pico-8 play session: mixed d-pad (fixed 12-tick cycle)

[t = 1 s] mixed d-pad (1.2s cycle ×~1): → ← ↑ ↓ + 🅾/❎ taps, ~1s
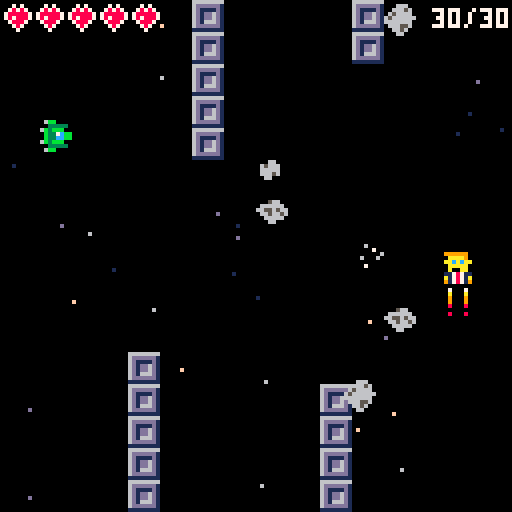
[t = 2 s] mixed d-pad (1.2s cycle ×~1): → ← ↑ ↓ + 🅾/❎ taps, ~2s
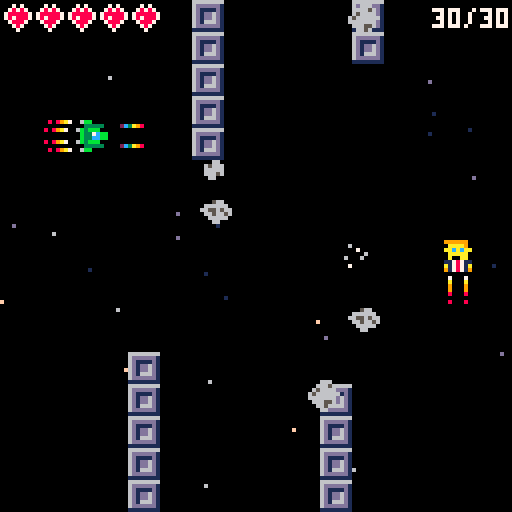
[t = 4 s] mixed d-pad (1.2s cycle ×~3): → ← ↑ ↓ + 🅾/❎ taps, ~4s
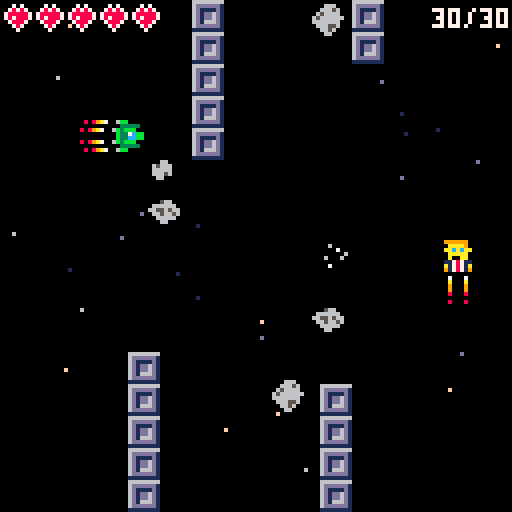
[t = 8 s] mixed d-pad (1.2s cycle ×~6): → ← ↑ ↓ + 🅾/❎ taps, ~8s
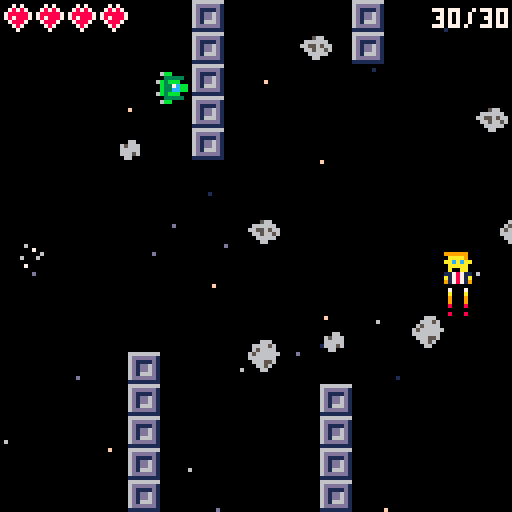

pico-8 cartridge
version 38
__lua__
-- mahin mehdi marie project --

function _init()
	init_start()
end

function _update60()
 if(status==-1) update_start()
 if(status==0 or status==5) update_game()
	if(status==1) update_game_over()
	if(status==2) update_victory()
	if(status==3) update_story()
	if(status==4) update_story_2()
	if(status==6) update_victory_2()
end

function _draw()
 if(status==-1) draw_start()
	if(status==0 or status==5) draw_game()
	if(status==1) draw_game_over()
	if(status==2) draw_victory()
	if(status==3) draw_story()
	if(status==4) draw_story_2()
	if(status==6) draw_victory_2()
end
-->8
--bullets

function shoot()
	new_bullet={
		x=p.x,
		y=p.y,
		w=4,
		h=4,
		speed=4,
	}
	add(bullets,new_bullet)
	sfx(0)
end


function update_bullets()
	for i in all(bullets) do
		i.x+=i.speed
		if i.x > 129 then
			del(bullets,i)
		end
	end

	for i in all(bullets) do
		for e in all(enemy) do
			if collision(e,i) then
				del(bullets,i)
				e.life-=1
				create_explosions(i.x+8,i.y)
				if e.life==0 then
					del(enemy,e)
				end
			end
		end
		if collide_map(i,"right",0) then
			del(bullets,i)
		end
	end
	if count(enemy)==0 and status==5 then
		init_victory_2()
		status=6
	end
	if count(enemy)==0 and status==0 then
		init_victory()
		status=2
	end
end

-->8
--background

function create_stars()
	stars={}
	for i=1,20 do
		new_star = {
			x = rnd(128),
			y = rnd(128),
			col = rnd({15,6,13}),
			speed = 1+rnd(1)
		}
		add(stars,new_star)
	end
		for i=1,8 do
			new_star = {
				x = rnd(128),
				y = rnd(128),
				col = 1,
				speed = 0.5+rnd(0.5)
			}
			add(stars,new_star)
		end
	end
	
function update_stars()
		for s in all(stars) do
			s.x-=s.speed
			if s.x<0 then
				s.x=128
				s.y=rnd(128)
			end
		end
	end
-->8
--asteroid
	
function create_asteroids(nombre)
	if nombre==1 then
		new_asteroid = {
				x = rnd({130, 136, 142}),
				y = rnd(120),
				style = rnd({6,7,8}),
				speed = rnd({0.5,1,1.5})
			}
			add(asteroids,new_asteroid)
	end
		
			if nombre>1 then
				for i=1,5 do
					new_asteroid = {
						x = rnd({130, 140, 160}),
						y = rnd(120),
						style = rnd({6,7,8}),
						speed = rnd({0.5,1,1.5})
					}
					add(asteroids,new_asteroid)
				end
			end
			
		if nombre>5 then
			for i=1,nombre-5 do
				new_asteroid = {
					x = rnd({150, 170, 190}),
					y = rnd(120),
					style = rnd({6,7,8}),
					speed = rnd({0.5,1,1.5})
				}
				add(asteroids,new_asteroid)
			end
		end
end
	

	function update_asteroids()
	for a in all(asteroids) do
		a.x-=a.speed
		if a.x<-8 then 
			del(asteroids,a)
			create_asteroids(1)
		end
	end
	for a in all(asteroids) do
		if collision(p,a) then
		 del (asteroids,a)
			p.life-=1
			sfx(5)
			if p.life==0 then
				status=1
			end
		end
		for b in all(bullets) do
		 if collision(b,a) then
		 del (bullets,b)
		 create_explosions(a.x,a.y)
			sfx(7)
			end
		end
	end
	end
-->8
-- map --

function draw_map()
	map(0,0,0,0,128,64)
end


-->8
-- player 
function create_player()
	p={x=10,y=30,sprite=1,life=5,h=8,w=8}
end

function draw_player()
	spr(p.sprite,p.x,p.y)
end

function player_movement()
 
 collide_map(p,aim,0)

	for e in all (enemy) do
	 if collision(e,p) then
	 	sfx(8)
	 	status=1
	 end
 end
 
	if (btn(➡️)) 
		and not collide_map(p,"right",0)
		and p.x<120
	then p.x+=1 
	
	elseif (btn(⬅️))
	 and not collide_map(p,"left",0)
	 and p.x>0
	then p.x-=1 
	
	elseif (btn(⬆️))
	 and not collide_map(p,"up",0)
	 and p.y>0 
	then p.y-=1 
	
	elseif (btn(⬇️))
	 and not collide_map(p,"down",0)
		and p.y<120
	then p.y+=1 
	end
	
end
-->8
-- update game

function update_game()
	-- stars --
	update_stars()	
	if btn(🅾️) then
		cmd=1
	end
		
	if cmd==1 then
		-- update position player --
		position = p.x
		player_movement()
		-- bullet function --
		if (btnp(4)) shoot()
			update_bullets()
		end
		-- asteroides --
		update_asteroids()	
		-- ennemy --
		update_enemies()	
		--shoot_enemy function
		for e in all(enemy) do
			if e.x==110 and #postillons<1
			then
				shoot_enemy(e)
			end
			update_postillons()
	end		
	update_explosions()
end

-- update game over

function update_game_over()
	update_stars()
 if (btnp(❎)) then
  status=0
  init_game()
 end
end

function draw_game_over()
	cls()
		for s in all(stars) do
		pset(s.x,s.y,s.col)
	end
	print("game over",45,50,7)
	print("❎: recommencer",35,110,7)
end

function init_victory()
	cls()
	status=2
	create_stars()
end

function update_victory()
 update_stars()
 if btn(❎) then 
 	status=4
 	init_story_2()
 end
end

function draw_victory()
	cls()
	for s in all(stars) do
		pset(s.x,s.y,s.col)
	end
	spr(66,0,0)
	for i=1,14 do
	spr(67,i*8,0)
	end
	spr(68,120,0)
	for i=1,14 do
	spr(84,120,i*8)
	end
	spr(100,120,120)
	for i=1,14 do
	spr(99,i*8,120)
	end
	spr(98,0,120)
	for i=1,14 do
	spr(82,0,i*8)
	end
	
	print("v",25,30,2)
	print("i",35,30,12)
	print("c",45,30,11)
	print("t",55,30,10)
	print("o",65,30,9)
	print("i",75,30,8)
	print("r",85,30,4)
	print("e",95,30,2)
	print("ce n'est que le debut...",15,60,6)
	
	print("❎: continuer",35,110,7)
end 

-- victoire finale

function init_victory_2()
	cls()
	status=6
	create_stars()
end

function update_victory_2()
 update_stars()
 if btn(❎) then 
 	status=-1
 	init_start()
 end
end

function draw_victory_2()
	cls()
	for s in all(stars) do
		pset(s.x,s.y,s.col)
	end
	spr(66,0,0)
	for i=1,14 do
	spr(67,i*8,0)
	end
	spr(68,120,0)
	for i=1,14 do
	spr(84,120,i*8)
	end
	spr(100,120,120)
	for i=1,14 do
	spr(99,i*8,120)
	end
	spr(98,0,120)
	for i=1,14 do
	spr(82,0,i*8)
	end
	
	print("v",25,30,2)
	print("i",35,30,12)
	print("c",45,30,11)
	print("t",55,30,10)
	print("o",65,30,9)
	print("i",75,30,8)
	print("r",85,30,4)
	print("e",95,30,2)
	print("felicitations",35,60,6)
	print("tu as vaincu le male",22,70,6)
	print("❎: menu principal",28,110,7)
end 


-->8
-- draw game

function draw_game()
	cls()
			-- affichage etoiles --
	for s in all(stars) do
		pset(s.x,s.y,s.col)
	end
	
	draw_map()
	if cmd!=1 then
	print("appuyer sur c pour tirer", 20,50,7)
	end
	if cmd==1 then
		-- affichage vie player --
		for i=0,p.life-1 do
			spr(37,i*8,0)
		end
		-- affichage vie trump --
			for i=1,count(enemy) do
				print(enemy[i].life.."/"..maxlife_boss,108,2+9*(i-1),7)
			end
		-- affichage bullets --
	for i in all(bullets) do
		spr(3,i.x,i.y)
	end
		-- affichage player --
	draw_player()

		-- affichage asteroides --
	for a in all(asteroids) do
		spr(a.style,a.x,a.y)
	end
	
		-- affichage reacteurs --
	if p.x > position 
		then spr(5,p.x-8,p.y)	
	end

		-- afichage ennemi --
	for e in all(enemy) do
		spr(2,e.x,e.y)
	end
			-- affichage reacteurs trump --
	for e in all(enemy) do
		spr(19,e.x,e.y+8)	
 end
		-- affichage postillons --
	for e in all(enemy) do
		for pt in all(postillons) do
		spr(4,pt.x-8,pt.y)
		end
	end
	
	-- affichage explosions
	draw_explosions()
	end
end
-->8
-- collisions

function collision(a,b)
	if a.y+8 < b.y
	or a.y   > b.y + 8
	or a.x+8 < b.x
	or a.x   > b.x + 8 then 
		return false
	else 
		return true
	end
end


function collide_map(obj,aim,flag)
		local x=obj.x	local y=obj.y
		local w=obj.w	local h=obj.h
		
		local x1=0	local y1=0
		local x2=0	local y2=0
		
		if aim=="left" then
			x1=x-1			y1=y
			x2=x					y2=y+h-1
		
		elseif aim=="right" then
			x1=x+w			y1=y
			x2=x+w+1	y2=y+h-1
		
		elseif	aim=="up" then
			x1=x+1			y1=y-1
			x2=x+w-1	y2=y
		elseif aim=="down" then
			x1=x					y1=y+h
			x2=x+w			y2=y+h
		end
	
	
	x1/=8		y1/=8
	x2/=8		y2/=8
	
	if fget(mget(x1,y1), flag)
	or fget(mget(x1,y2), flag)
	or fget(mget(x2,y1), flag)
	or fget(mget(x2,y2), flag) then
		return true
	else
		return false
	end
	
end
-->8
--enemies

function create_enemies()
		new_e={x=130,y=60,
				life=maxlife_boss,position_trump=0}
		add(enemy,new_e)
	if status==5 then
			new_e_2={x=130,y=30,
				life=maxlife_boss,position_trump=0}
		add(enemy,new_e_2)
			new_e_3={x=130,y=85,
				life=maxlife_boss,position_trump=0}
		add(enemy,new_e_3)
	end
end

function update_enemies()
	for e in all(enemy) do
		if e.x>110 then 
			e.x-=1
		end
		
		if e.x==110 then
			e.position_trump+=1
				
				if e.position_trump==15 then
				e.y+=3
				end
				
				if e.position_trump==30 then
				e.y-=3
				e.position_trump=0
				end
		end
	end
end

-->8
--bullets enemy

function shoot_enemy(e)
		new_postillon={
		x=e.x,
		y=e.y,
		speed=0.5
		}
		sfx(4)
		add(postillons,new_postillon)
end

function update_postillons()
		for pt in all(postillons) do
			pt.x-=pt.speed
			if pt.x<-10 then 
				del(postillons,pt)
			end
		end
		for pt in all(postillons) do
			if collision(p,pt) then
			 del(postillons,pt)
				p.life-=1
				create_explosions(pt.x,pt.y)
				if p.life==0 then
					status=1
				end
			end
		end
end
-->8
--explosions
-- explosions

function create_explosions(x,y)
	sfx(6)
	add(explosions,{x=x,
																	y=y,
																 timer=0})
end

function update_explosions()
	for e in all(explosions) do
		e.timer+=1
		if e.timer==13 then
			del(explosions,e)
		end
	end
end
	
function draw_explosions()
		circ(x,y,rayon,couleur)
		
		for e in all(explosions) do
			circ(e.x,e.y,e.timer/3,
								8+e.timer%3)
		end
end
-->8
--ecran d'accueil

function init_start()
 cls()
 status=-1
 create_stars()
end


-------------------------------
-- mise a jour ecran accueil --
-------------------------------

function update_start()

 update_stars()
 
 if (btnp(❎)) then
 status=0
	init_game()
 end
 
 if (btnp(🅾️)) then
 status=3
 init_story()
 end
 
end


function draw_start()
	cls()
	for s in all(stars) do
		pset(s.x,s.y,s.col)
	end
	print("❎ : jouer",
        45, 68, 7)
 print("🅾️ : intro",
        45, 75, 7)
end
-->8
-- init_game

function init_game()
	create_player()
	if status==5 then
		maxlife_boss=15
	else
		maxlife_boss=30
	end
	enemy={}
	create_enemies()
	asteroids={}
	postillons={}
	bullets={}	
	position = p.x
	create_stars()
	if status==5 then
	 create_asteroids(8)
	else
		create_asteroids(10)
	end
	explosions={}
end
-->8
-- init_story

function init_story()
	cls()
	status=3
	create_stars()

end

function update_story()
 update_stars()
 if (btnp(❎)) then 
 	init_game()	
 	status=0
	end
end


function draw_story()
	cls()
	for s in all(stars) do
		pset(s.x,s.y,s.col)
	end
	print("❎ : jouer",
       50, 100, 7)
-- print("🅾️ : menu",
--        80, 120, 7)
 print("dans un passe pas si lointain",10,10)
 print("un certain donald",34,20)
 print("prit le controle de l'empire.",10,30)
 print("tu es le dernier espoir",20,50)
 print("pour renverser l'oppresseur",12,60)
 print("et retablir l'egalite...",20,70)
 
end

-- init story 2

function init_story_2()
	cls()
	status=4
	create_stars()
end

function update_story_2()
	 update_stars()
 if (btnp(🅾️)) then
 		status=5
			init_game()
 end
end

function draw_story_2()
		cls()
	for s in all(stars) do
		pset(s.x,s.y,s.col)
	end
	print("🅾️: niveau 2",
       43, 110, 7)
 print("tu n'as gagne qu'une bataille",8,10)
 print("il te faut gagner la guerre",12,20)
 print("",10,30)
 print("des groupuscules subsistent",15,50)
 print("a toi de terminer le travail",13,60)
 print("bon chance.",45,90)
end
-->8
--level 2--
__gfx__
0000000006bb000009999990000000000000000008089a7000066600000000000000000000000000000000000000000000000000000000000000000000000000
000000000033333000aaaa9002c3a98000600000000000000066656000066000000566000000feee222999eeeee0000008000000000000000000000000000000
007007006b3bbb000aacacaa00000000000070008089a700065666600656660006666660000fee88882299999e88800000000000000000000000000000000000
000770000b337cbb00aaaaa000000000000000600000000065666666066666006655656600fee88888822999eeee880000000000000000000000000000000000
000770000b33ccbb00a00aa00000000006000600000000006666666006665600066566560fee88888828229eeee8800000000000000000000000000000000000
007007006b3bbb000117871100000000000000008089a700066655600066000000666660fee88888828222299e88888000000000000000000000000000000000
00000000003333300a17871a02c3a9800070000000000000006656000000000000066000feee88888828222999e8888880080000000000000000000000000000
0000000006bb000009178719000000000000000008089a70000660000000000000000000fee8e88888822229999ee88000000000000000000000000000000000
000000000000000001007001000000000000000000000800000000000000000000000000feee88882822222999eeeee800000000000000000000000000000000
000000000000000001077701007000700000000000000900000000000000000000000000fee8e888828222299eeee88880000800000000000000000000000000
00000000000000000800700800a000a00000000000000a70000000000000000000000000fee8888888282229eeee880000000000000000000000000000000000
0000000000000000070070070090009000000000000800000000000000000000000000000fee88888882229eee88888800000000000000000000000000000000
00000000000000000800000800900090000000000008000000000000000000000000000000fee88882822999e888800000000000000000000000000000000000
000000000000000007007007008000800000000000080000000000000000000000000000000fee8888229eeeee80008000000000000000000000000000000000
000000000000000000000000000000000000000000099a700000000000000000000000000000feee222999000000000000000000000000000000000000000000
00000000000000000a00700a00800080000000000000000000000000000000000000000000000000000000000000000000000000000000000000000000000000
00000000666666660000000000000000000000000000000000000000000000000000000000000000000000000000000000000000000000000000000000000000
000000006dddddd10000000000000000000000000007070000000000000000000000000000000000000000000000000000000000000000000000000000000000
000000006d1111d10000000000000000000000000078787000080800000808000000000000000000000000000000000000000000000000000000000000000000
000000006d1dd6d10000000000000000000000000788888700878880008788800000000000000000000000000000000000000000000000000000000000000000
000000006d1dd6d10000000000000000000000000787888700888880008888800000000000000000000000000000000000000000000000000000000000000000
000000006d1666d10000000000000000000000000078887000088800000888000000000000000000000000000000000000000000000000000000000000000000
000000006dddddd10000000000000000000000000007870000008000000080000000000000000000000000000000000000000000000000000000000000000000
00000000111111110000000000000000000000000000700000000000000000000000000000000000000000000000000000000000000000000000000000000000
00000000000000000000000000000000000000000000000000000000000000000000000000000000000000000000000000000000000000000000000000000000
0000000000000000000000000000000000000000000000000000000000000000000000000a070000000000000000000000000000000000000000000000000000
00000000000000000000000000000000000000000000000000000000000000000000000099aa0000000000000000000000000000000000000000000000000000
00000000000000000000000000000000000000000000000000000000000000000000000000aa0000000000000000000000000000000000000000000000000000
00000000000000000000000000000000000000000000000000000000000000000000000000aaaa00000000000000000000000000000000000000000000000000
00000000000000000000000000000000000000000000000000000000000000000000000000aaaaa0000000000000000000000000000000000000000000000000
00000000000000000000000000000000000000000000000000000000000000000000000000aaaa00000000000000000000000000000000000000000000000000
00000000000000000000000000000000000000000000000000000000000000000000000000090900000000000000000000000000000000000000000000000000
00000000000000002222222222222222222222220000000000000000000000000000000000000000000000000000000000000000000000000000000000000000
00000000000000002cccccccccccccccccccccc20000000000000000000000000000000000000000000000000000000000000000000000000000000000000000
00000000000000002c33333333333333333333c20000000000000000000000000000000000000000000000000000000000000000000000000000000000000000
00000000000000002c3aaaaaaaaaaaaaaaaaa3c20000000000000000000000000000000000000000000000000000000000000000000000000000000000000000
00000000000000002c3a9999999999999999a3c20000000000000000000000000000000000000000000000000000000000000000000000000000000000000000
00000000000000002c3a9888888888888889a3c20000000000000000000000000000000000000000000000000000000000000000000000000000000000000000
00000000000000002c3a9800000000000089a3c20000000000000000000000000000000000000000000000000000000000000000000000000000000000000000
00000000000000002c3a9800000000000089a3c20000000000000000000000000000000000000000000000000000000000000000000000000000000000000000
00000000000000002c3a9800000000000089a3c20000000000000000000000000000000000000000000000000000000000000000000000000000000000000000
00000000000000002c3a9800000000000089a3c20000000000000000000000000000000000000000000000000000000000000000000000000000000000000000
00000000000000002c3a9800000000000089a3c20000000000000000000000000000000000000000000000000000000000000000000000000000000000000000
00000000000000002c3a9800000000000089a3c20000000000000000000000000000000000000000000000000000000000000000000000000000000000000000
00000000000000002c3a9800000000000089a3c20000000000000000000000000000000000000000000000000000000000000000000000000000000000000000
00000000000000002c3a9800000000000089a3c20000000000000000000000000000000000000000000000000000000000000000000000000000000000000000
00000000000000002c3a9800000000000089a3c20000000000000000000000000000000000000000000000000000000000000000000000000000000000000000
00000000000000002c3a9800000000000089a3c20000000000000000000000000000000000000000000000000000000000000000000000000000000000000000
00000000000000002c3a9800000000000089a3c20000000000000000000000000000000000000000000000000000000000000000000000000000000000000000
00000000000000002c3a9800000000000089a3c20000000000000000000000000000000000000000000000000000000000000000000000000000000000000000
00000000000000002c3a9888888888888889a3c20000000000000000000000000000000000000000000000000000000000000000000000000000000000000000
00000000000000002c3a9999999999999999a3c20000000000000000000000000000000000000000000000000000000000000000000000000000000000000000
00000000000000002c3aaaaaaaaaaaaaaaaaa3c20000000000000000000000000000000000000000000000000000000000000000000000000000000000000000
00000000000000002c33333333333333333333c20000000000000000000000000000000000000000000000000000000000000000000000000000000000000000
00000000000000002cccccccccccccccccccccc20000000000000000000000000000000000000000000000000000000000000000000000000000000000000000
00000000000000002222222222222222222222220000000000000000000000000000000000000000000000000000000000000000000000000000000000000000
__gff__
0000010000000101010000000000000000000000000000000000000000000000000100000000000000000000000000000000000000000000000000000000000000000000000000000000000000000000000000000000000000000000000000000000000000000000000000000000000000000000000000000000000000000000
0000000000000000000000000000000000000000000000000000000000000000000000000000000000000000000000000000000000000000000000000000000000000000000000000000000000000000000000000000000000000000000000000000000000000000000000000000000000000000000000000000000000000000
__map__
0000000000002100000000210000000000000000000000000000000000000000000000000000000000000000000000000000000000000000000000000000000000000000000000000000000000000000000000000000000000000000000000000000000000000000000000000000000000000000000000000000000000000000
0000000000002100000000210000000000000000000000000000000000000000000000000000000000000000000000000000000000000000000000000000000000000000000000000000000000000000000000000000000000000000000000000000000000000000000000000000000000000000000000000000000000000000
0000000000002100000000000000000000000000000000000000000000000000000000000000000000000000000000000000000000000000000000000000000000000000000000000000000000000000000000000000000000000000000000000000000000000000000000000000000000000000000000000000000000000000
0000000000002100000000000000000000000000000000000000000000000000000000000000000000000000000000000000000000000000000000000000000000000000000000000000000000000000000000000000000000000000000000000000000000000000000000000000000000000000000000000000000000000000
0000000000002100000000000000000000000000000000000000000000000000000000000000000000000000000000000000000000000000000000000000000000000000000000000000000000000000000000000000000000000000000000000000000000000000000000000000000000000000000000000000000000000000
0000000000000000000000000000000000000000000000000000000000000000000000000000000000000000000000000000000000000000000000000000000000000000000000000000000000000000000000000000000000000000000000000000000000000000000000000000000000000000000000000000000000000000
0000000000000000000000000000000000000000000000000000000000000000000000000000000000000000000000000000000000000000000000000000000000000000000000000000000000000000000000000000000000000000000000000000000000000000000000000000000000000000000000000000000000000000
0000000000000000000000000000000000000000000000000000000000000000000000000000000000000000000000000000000000000000000000000000000000000000000000000000000000000000000000000000000000000000000000000000000000000000000000000000000000000000000000000000000000000000
0000000000000000000000000000000000000000000000000000000000000000000000000000000000000000000000000000000000000000000000000000000000000000000000000000000000000000000000000000000000000000000000000000000000000000000000000000000000000000000000000000000000000000
0000000000000000000000000000000000000000000000000000000000000000000000000000000000000000000000000000000000000000000000000000000000000000000000000000000000000000000000000000000000000000000000000000000000000000000000000000000000000000000000000000000000000000
0000000000000000000000000000000000000000000000000000000000000000000000000000000000000000000000000000000000000000000000000000000000000000000000000000000000000000000000000000000000000000000000000000000000000000000000000000000000000000000000000000000000000000
0000000021000000000000000000000000000000000000000000000000000000000000000000000000000000000000000000000000000000000000000000000000000000000000000000000000000000000000000000000000000000000000000000000000000000000000000000000000000000000000000000000000000000
0000000021000000000021000000000000000000000000000000000000000000000000000000000000000000000000000000000000000000000000000000000000000000000000000000000000000000000000000000000000000000000000000000000000000000000000000000000000000000000000000000000000000000
0000000021000000000021000000000000000000000000000000000000000000000000000000000000000000000000000000000000000000000000000000000000000000000000000000000000000000000000000000000000000000000000000000000000000000000000000000000000000000000000000000000000000000
0000000021000000000021000000000000000000000000000000000000000000000000000000000000000000000000000000000000000000000000000000000000000000000000000000000000000000000000000000000000000000000000000000000000000000000000000000000000000000000000000000000000000000
0000000021000000000021000000000000000000000000000000000000000000000000000000000000000000000000000000000000000000000000000000000000000000000000000000000000000000000000000000000000000000000000000000000000000000000000000000000000000000000000000000000000000000
0000000021000000000021000000000000000000000000000000000000000000000000000000000000000000000000000000000000000000000000000000000000000000000000000000000000000000000000000000000000000000000000000000000000000000000000000000000000000000000000000000000000000000
0000002100000000210000002100000000000000000000000000000000000000000000000000000000000000000000000000000000000000000000000000000000000000000000000000000000000000000000000000000000000000000000000000000000000000000000000000000000000000000000000000000000000000
